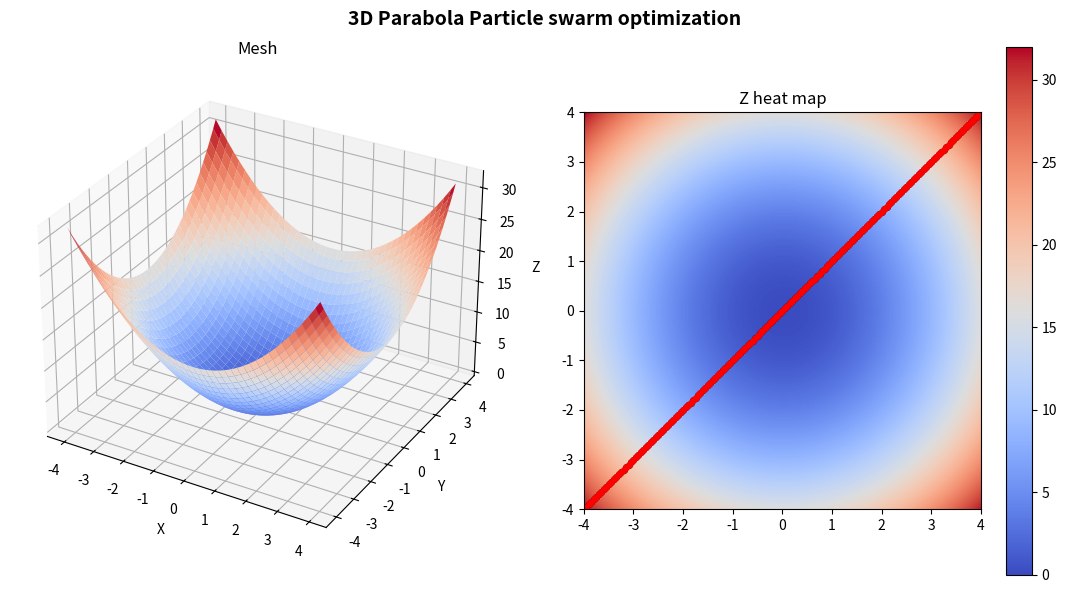

The matplotlib source for this figure:
##  Author: Heitor Teixeira de Azambuja
##  Date:   07/03/2022

import numpy as np
from matplotlib import cm
import matplotlib.pyplot as plt
import matplotlib.animation as anim

MAX_VEL = .4
ITERATIONS = 10
x, y = [], []
minx = None
miny = None
N = 100
inertia = 1  
personalWeight = 2
socialWeight = 2
vel = []
pBest = []


#  Parabole
def fun(x, y):
    return x**2 + y**2


#  Figure Creation and initial plots
fig = plt.figure(num='3D Parabola PSO')
fig.set_size_inches(11, 6)

fig.suptitle('3D Parabola Particle swarm optimization', fontsize=14, fontweight='bold')
ax = fig.add_subplot(121, projection='3d', title='Mesh')
x = y = np.arange(-4.0, 4.0, 0.05)
X, Y = np.meshgrid(x, y)
zs = np.array([fun(x,y) for x,y in zip(np.ravel(X), np.ravel(Y))])
Z = zs.reshape(X.shape)

ax.plot_surface(X, Y, Z, cmap=cm.coolwarm)

ax.set_xlabel('X')
ax.set_ylabel('Y')
ax.set_zlabel('Z')

ax = fig.add_subplot(122, title='Z heat map')
ax = plt.imshow(Z, cmap=cm.coolwarm, extent=[-4,4,-4,4])
plt.colorbar(ax)
scat = plt.scatter(x,y, c='black', s=15)
scatMin = plt.scatter(x,y, c='r', s=15)


#  Initialize particles animation
def initAnim():
    print('Initializing particles - ', end=' ')
    global x, y, scat, scatMin, scat, scatMin, vel, minx, miny
    x, y = [], []
    
    scat.remove()
    scatMin.remove()
    
    x.append(np.random.rand(N) * 8 - 4)
    y.append(np.random.rand(N) * 8 - 4)
    
    minimum = 999999999999
    minx = None
    miny = None
    for i in range(len(x[0])):
        val = fun(x[0][i], y[0][i])
        vel.append(np.random.rand(2) * MAX_VEL * 2 - MAX_VEL)
        pBest.append(np.array([x[0][i], y[0][i]]))
        if val < minimum:
            minimum = val
            minx = x[0][i]
            miny = y[0][i]

    print('Global minimum: ' + str(minimum))

    scat = plt.scatter(x,y, c='black', s=15)
    scatMin = plt.scatter(minx,miny, c='r', s=15)

    plt.pause(.3)


#  Compute swarm particle optimization
def animate(i):
    print ('Iteration ' + str(i + 1) + ' - ', end=' ')
    global x, y, minx, miny, scat, scatMin, vel, inertia, personalWeight, socialWeight
    minimum = 999999999999
    
    for i in range(len(x[0])):
        # compute new velocity
        vel[i] = (inertia * vel[i]) + (personalWeight * np.random.rand(2) * (pBest[i] - np.array([x[0][i], y[0][i]]))) + (socialWeight * np.random.rand(2) * ([minx, miny] - np.array([x[0][i], y[0][i]])))
        # max velocity limit
        vel[i][0] = min(vel[i][0], MAX_VEL)
        vel[i][1] = min(vel[i][1], MAX_VEL)
        # min velocity limit
        vel[i][0] = max(vel[i][0], -MAX_VEL)
        vel[i][1] = max(vel[i][1], -MAX_VEL)
        # compute new position
        x[0][i] = x[0][i] + vel[i][0]
        y[0][i] = y[0][i] + vel[i][1]
        # check if new position is inside the domain
        if x[0][i] > 4:
            x[0][i] = 4
            vel[i][0] = -vel[i][0]
        if x[0][i] < -4:
            x[0][i] = -4
            vel[i][0] = -vel[i][0]
        if y[0][i] > 4:
            y[0][i] = 4
            vel[i][1] = -vel[i][1]
        if y[0][i] < -4:
            y[0][i] = -4
            vel[i][1] = -vel[i][1]
        # update pBest
        val = fun(x[0][i], y[0][i])
        if val < fun(pBest[i][0], pBest[i][1]):
            pBest[i] = [x[0][i], y[0][i]]
        # update min
        if val < minimum:
            minimum = val
            minx = x[0][i]
            miny = y[0][i]
    
    print('Global minimum: ' + str(minimum))

    scat.remove()
    scatMin.remove()
    scat = plt.scatter(x,y, c='black', s=15)
    scatMin = plt.scatter(minx,miny, c='r', s=15)


ani = anim.FuncAnimation(fig, animate, frames=ITERATIONS, init_func=initAnim, interval=500, repeat=True) 

plt.tight_layout(w_pad=4)
plt.show()